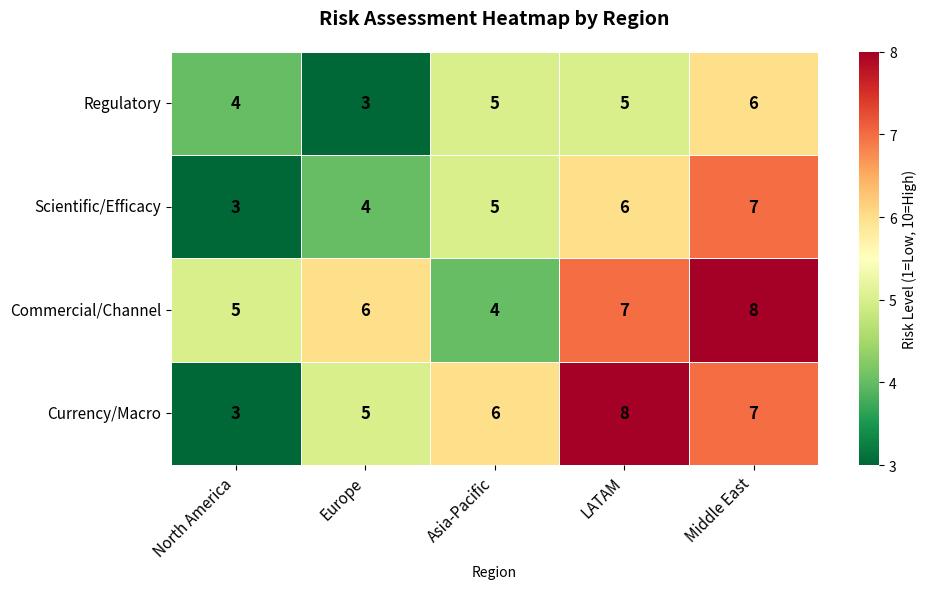

Python code for this plot:

import matplotlib.pyplot as plt
import pandas as pd
import seaborn as sns
import os

def generate_risk_heatmap():
    # 1. DATA RECONSTRUCTION (From your heatmap)
    data = { 
        'Region': ['North America', 'Europe', 'Asia-Pacific', 'LATAM', 'Middle East'], 
        'Regulatory': [4, 3, 5, 5, 6], 
        'Scientific/Efficacy': [3, 4, 5, 6, 7], 
        'Commercial/Channel': [5, 6, 4, 7, 8], 
        'Currency/Macro': [3, 5, 6, 8, 7] 
    } 
    df = pd.DataFrame(data).set_index('Region')

    # Transpose to match the layout (Risks on Y-axis, Regions on X-axis)
    df_heatmap = df.T

    # 2. SETUP PLOT
    plt.figure(figsize=(10, 6))

    # 3. PLOT HEATMAP WITH FORCED BLACK TEXT
    # We use 'annot=True' to show numbers
    # We use 'fmt="d"' for integers
    # Crucial: 'annot_kws={"color": "black"}' forces the text black everywhere
    # RdYlGn_r: Low (Green) -> High (Red) for Risk
    ax = sns.heatmap(df_heatmap, annot=True, fmt="d", cmap="RdYlGn_r", linewidths=0.5, 
                     cbar_kws={'label': 'Risk Level (1=Low, 10=High)'}, 
                     annot_kws={"color": "black", "weight": "bold", "size": 12})

    # 4. FORMATTING
    plt.title('Risk Assessment Heatmap by Region', fontsize=14, fontweight='bold', pad=20)
    plt.xticks(rotation=45, ha='right', fontsize=11)
    plt.yticks(rotation=0, fontsize=11)

    # 5. SAVE
    plt.tight_layout()
    
    output_dir = "report/master_report/figures"
    if not os.path.exists(output_dir):
        if os.path.exists("report/figures"):
             output_dir = "report/figures"
        else:
             output_dir = "."
             
    output_path = os.path.join(output_dir, 'Risk_Heatmap_BlackText.png')
    plt.savefig(output_path, dpi=300)
    print(f"Success: Heatmap regenerated with all numbers in black at {output_path}")

if __name__ == "__main__":
    generate_risk_heatmap()
